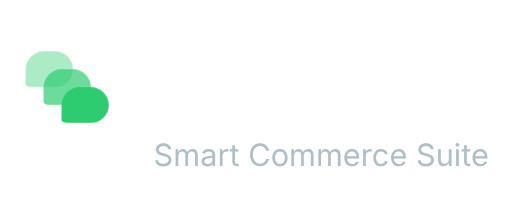
t = 0.00 s
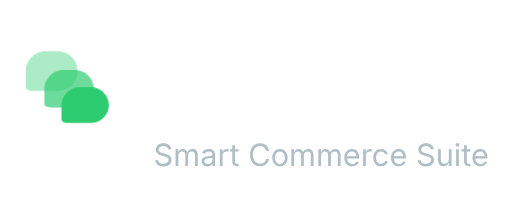
t = 1.00 s
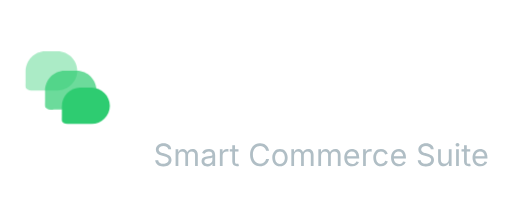
t = 1.26 s
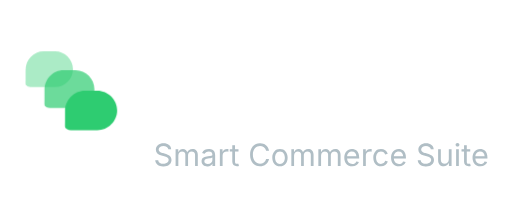
t = 2.05 s
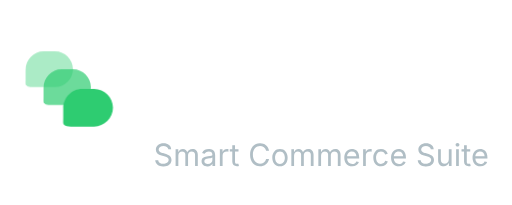
t = 2.58 s
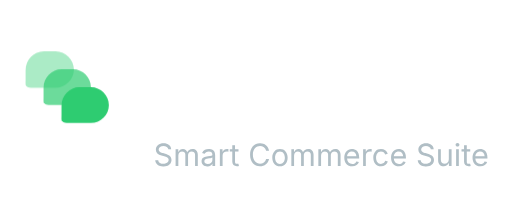
t = 3.33 s

The animated SVG that drew these frames (rendered in a browser with its animation timeline set to each time). Animation: 1 CSS @keyframes rule; one cycle of 4.00 s, repeats indefinitely.

<svg width="200" height="80" viewBox="0 0 200 80" xmlns="http://www.w3.org/2000/svg">
  <defs>
    <linearGradient id="greenGradient" x1="0%" y1="0%" x2="100%" y2="100%">
      <stop offset="0%" style="stop-color:#2ECC71;stop-opacity:1" />
      <stop offset="100%" style="stop-color:#27AE60;stop-opacity:1" />
    </linearGradient>
    
    <!-- Animation definitions -->
    <style>
      .chat-bubble {
        animation: chatPulse 3s ease-in-out infinite;
      }
      .chat-bubble:nth-child(1) { animation-delay: 0s; }
      .chat-bubble:nth-child(2) { animation-delay: 0.5s; }
      .chat-bubble:nth-child(3) { animation-delay: 1s; }
      
      @keyframes chatPulse {
        0%, 70%, 100% { transform: scale(1); }
        35% { transform: scale(1.1); }
      }
    </style>
  </defs>
  
  <!-- Animated Chat Stack Icon -->
  <g transform="translate(10, 20)">
    <!-- Chat Bubble 1 (back) - most transparent -->
    <path class="chat-bubble" d="M7,0h4.5c3.8,0,7,3.2,7,7l0,0c0,3.8-3.2,7-7,7H7c-1.2,0-2.4,0-3.6,0c-1,0-2.5,0.1-3.1-0.7C-0.1,13.2,0,12,0,10.8
		c0-1.3,0-2.5,0-3.5l0,0C0,3.2,3.2,0,7,0z" fill="#2ECC71" opacity="0.4"/>
    
    <!-- Chat Bubble 2 (middle) - medium transparency -->
    <path class="chat-bubble" d="M14,7h4.5c3.8,0,7,3.2,7,7l0,0c0,3.8-3.2,7-7,7h-4.5c-1.2,0-2.4,0-3.6,0c-1,0-2.5,0.1-3.1-0.7C6.9,20.2,7,19,7,17.8
		c0-1.3,0-2.5,0-3.5l0,0C7,10.2,10.2,7,14,7z" fill="#2ECC71" opacity="0.7"/>
    
    <!-- Chat Bubble 3 (front) - least transparent -->
    <path class="chat-bubble" d="M21,14h4.5c3.8,0,7,3.2,7,7l0,0c0,3.8-3.2,7-7,7h-4.5c-1.2,0-2.4,0-3.6,0c-1,0-2.5,0.1-3.1-0.7
		C13.9,27.2,14,26,14,24.8c0-1.3,0-2.5,0-3.5l0,0C14,17.2,17.2,14,21,14z" fill="#2ECC71" opacity="1"/>
  </g>
  
  <!-- Novi Text (white for dark mode) -->
  <text x="60" y="45" font-family="Poppins, Arial, sans-serif" font-size="32" font-weight="600" fill="#FFFFFF">
    novi
  </text>
  
  <!-- Tagline (light gray for dark mode) -->
  <text x="60" y="65" font-family="Inter, Arial, sans-serif" font-size="12" fill="#B0BEC5">
    Smart Commerce Suite
  </text>
</svg> 